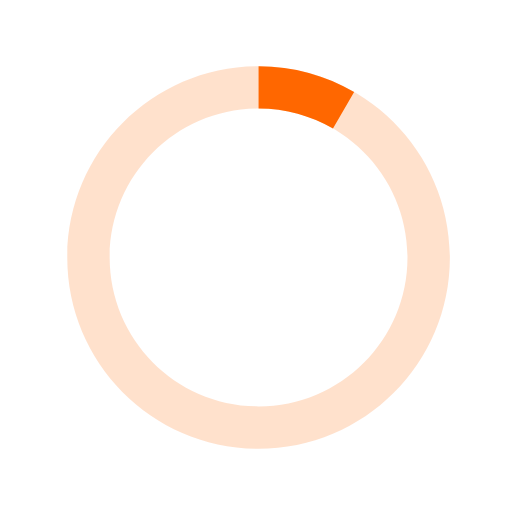
t = 0.00 s
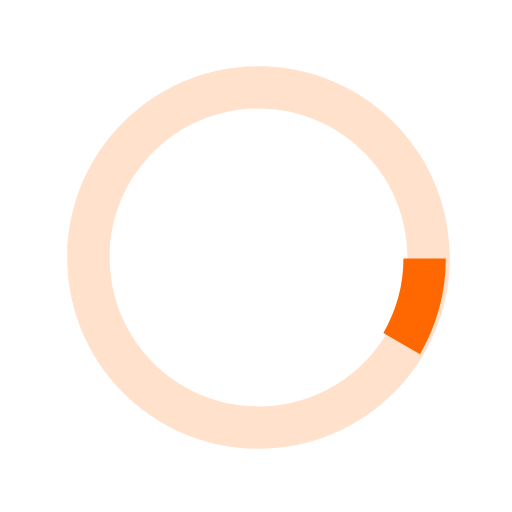
t = 0.20 s
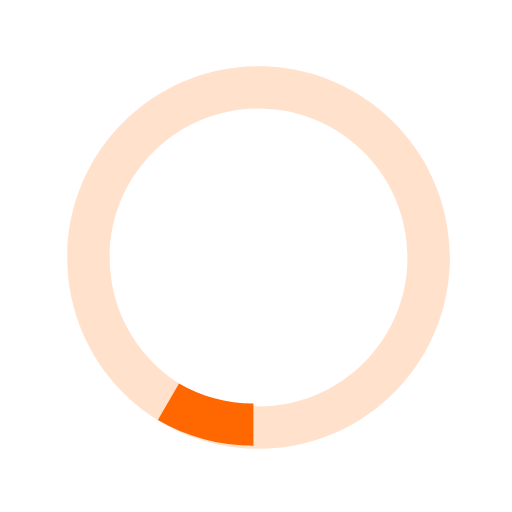
t = 0.40 s
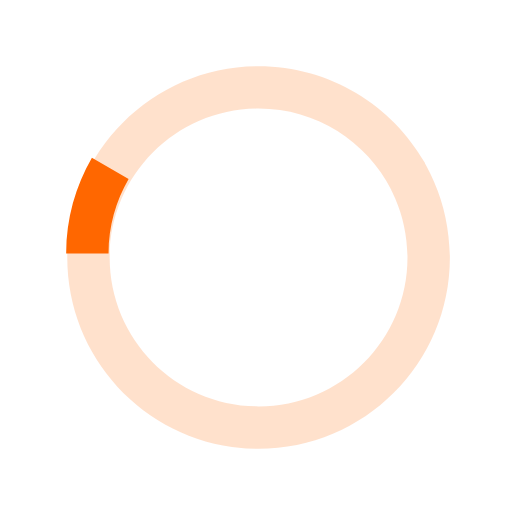
t = 0.60 s

The animated SVG that drew these frames (rendered in a browser with its animation timeline set to each time). Animation: 1 SMIL element (animateTransform=1); one cycle of 0.80 s, repeats indefinitely.

<svg xmlns="http://www.w3.org/2000/svg" xmlns:xlink="http://www.w3.org/1999/xlink" width="30px" height="30px" viewBox="0 0 40 40" enable-background="new 0 0 40 40" xml:space="preserve">
  <path opacity="0.2" fill="#FF6700" d="M20.201,5.169c-8.254,0-14.946,6.692-14.946,14.946c0,8.255,6.692,14.946,14.946,14.946
      s14.946-6.691,14.946-14.946C35.146,11.861,28.455,5.169,20.201,5.169z M20.201,31.749c-6.425,0-11.634-5.208-11.634-11.634
      c0-6.425,5.209-11.634,11.634-11.634c6.425,0,11.633,5.209,11.633,11.634C31.834,26.541,26.626,31.749,20.201,31.749z"></path>
  <path fill="#FF6700" d="M26.013,10.047l1.654-2.866c-2.198-1.272-4.743-2.012-7.466-2.012h0v3.312h0
      C22.32,8.481,24.301,9.057,26.013,10.047z" transform="rotate(42.1171 20 20)">
      <animateTransform attributeType="xml" attributeName="transform" type="rotate" from="0 20 20" to="360 20 20" dur="0.8s" repeatCount="indefinite"></animateTransform>
  </path>
</svg>